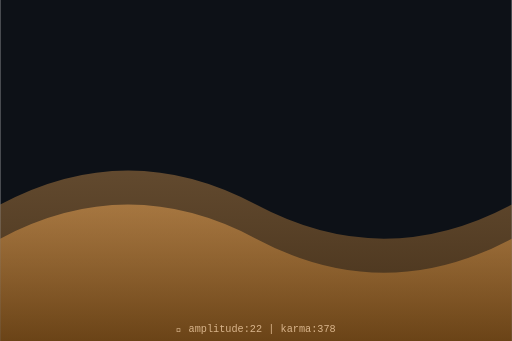
t = 0.00 s
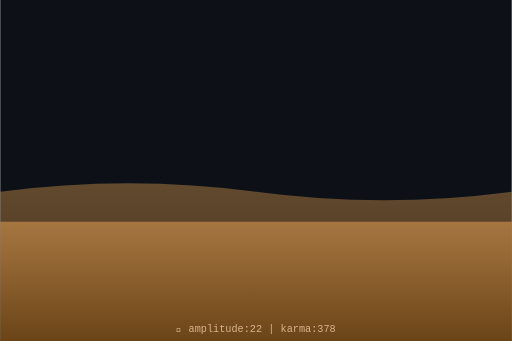
t = 0.75 s
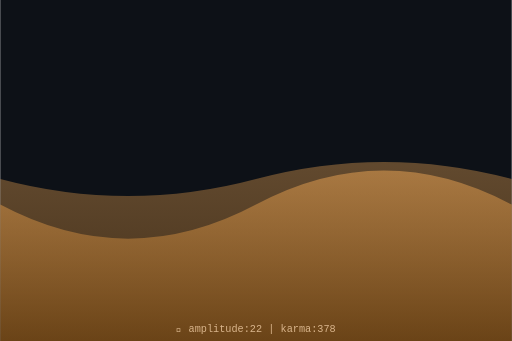
t = 1.50 s
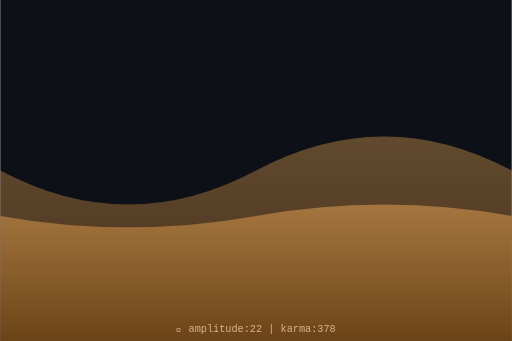
t = 2.00 s
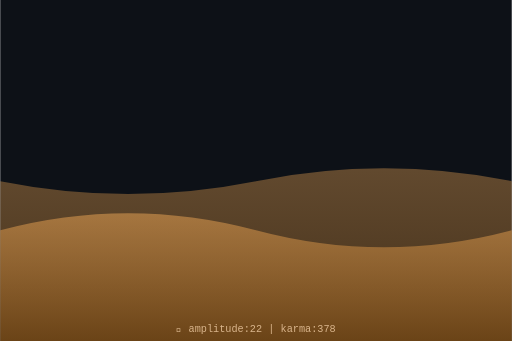
t = 2.63 s
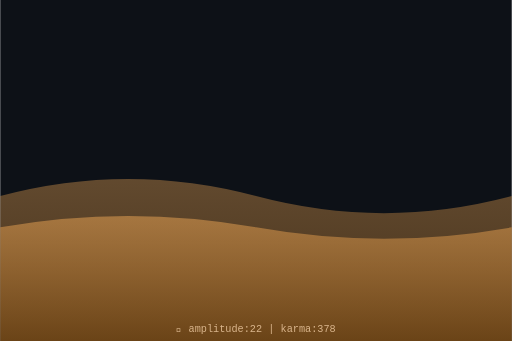
t = 3.50 s

The animated SVG that drew these frames (rendered in a browser with its animation timeline set to each time). Animation: 2 SMIL elements (animate=2); one cycle of 4.00 s, repeats indefinitely.

<svg xmlns="http://www.w3.org/2000/svg" viewBox="0 0 300 200" width="300" height="200">
  <defs>
    <linearGradient id="waveGrad" x1="0%" y1="0%" x2="0%" y2="100%">
      <stop offset="0%" style="stop-color:hsl(32,70%,60%);stop-opacity:0.8"/>
      <stop offset="100%" style="stop-color:hsl(32,70%,30%);stop-opacity:0.9"/>
    </linearGradient>
  </defs>
  <rect width="300" height="200" fill="#0d1117"/>
  <path d="M0,120 Q75,80 150,120 T300,120 L300,200 L0,200 Z" fill="url(#waveGrad)" opacity="0.5">
    <animate attributeName="d" dur="4s" repeatCount="indefinite"
      values="M0,120 Q75,80 150,120 T300,120 L300,200 L0,200 Z;
              M0,100 Q75,140 150,100 T300,100 L300,200 L0,200 Z;
              M0,120 Q75,80 150,120 T300,120 L300,200 L0,200 Z"/>
  </path>
  <path d="M0,140 Q75,100 150,140 T300,140 L300,200 L0,200 Z" fill="url(#waveGrad)" opacity="0.7">
    <animate attributeName="d" dur="3s" repeatCount="indefinite"
      values="M0,140 Q75,100 150,140 T300,140 L300,200 L0,200 Z;
              M0,120 Q75,160 150,120 T300,120 L300,200 L0,200 Z;
              M0,140 Q75,100 150,140 T300,140 L300,200 L0,200 Z"/>
  </path>
  <text x="150" y="195" text-anchor="middle" font-family="monospace" font-size="6" fill="hsl(32,50%,70%)">
    🌊 amplitude:22 | karma:378
  </text>
</svg>
